Run: headless pygame with SDL's dummy video driver; simulated clock (each Clock.tick advances the game by its frame time, no real sleeping); random seed 0; keys injected as events and as key.get_pressed() state; no mouse input.
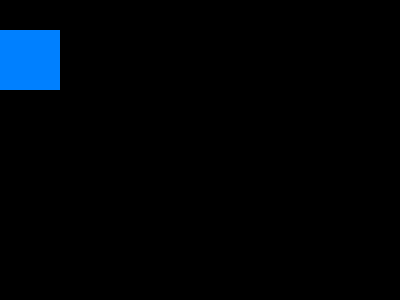
Frame 1 of 4 · flips 1–60 · no input
Frame 2 of 4 · flips 61–180 · tapped SPACE, RETURN · held RIGHT (→), D · screen unchanged from frame 1, image omitted
Frame 3 of 4 · flips 181–300 · held DOWN (↓), S · screen unchanged from frame 2, image omitted
Frame 4 of 4 · flips 301–420 · held LEFT (←), A, UP (↑), W · screen unchanged from frame 3, image omitted

The pygame program that drew these frames:

import pygame

class Render:

  def __init__(self):
    pygame.init()
    self.screen = pygame.display.set_mode((400, 300))
    self.done = False

  def play(self):
    while not self.done:
      for event in pygame.event.get():
        if event.type == pygame.QUIT:
          self.done = True
        else:
          print(event)
      pygame.draw.rect(self.screen, (0, 128, 255), pygame.Rect(0, 30, 60, 60))
      pygame.display.flip()
  
r = Render()
r.play()
